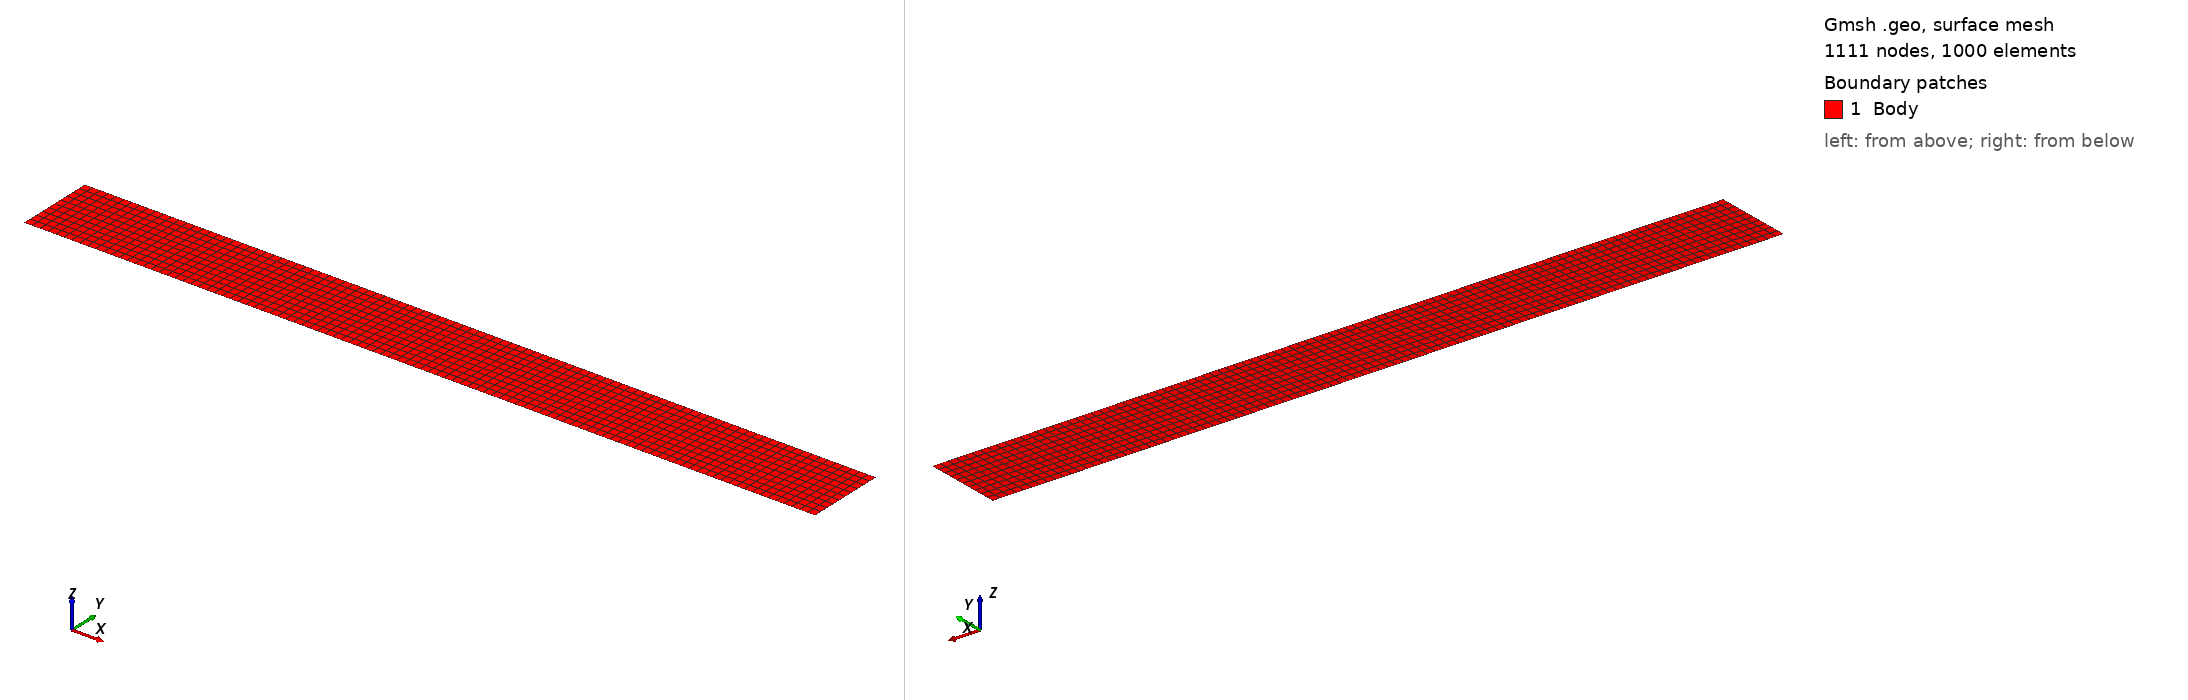

Gmsh geometry script, surface-meshed: 1111 nodes, 1000 surface elements. Boundary patches (legend numbers): 1 Body. Left view from above one corner, right view from below the opposite corner. Legend entries are the model's physical surfaces. The drawing asked Gmsh for element sizes between 1% and 20% of the model's largest extent; the script's own settings can give other sizes.

=== bar.geo (drawn) ===
// Mesh size
h  = 0.05;

h1 = h;
h2 = h;

// Dimensions of the bar
Lx = 10;
Ly = 1;

// ------------------------------------------
// Geometry
// ------------------------------------------

Point(101) = { 0.0, -Ly/2, 0.0, h1};
Point(102) = { Lx,  -Ly/2, 0.0, h2};

Point(103) = { Lx,  Ly/2., 0.0,  h2};
Point(104) = { 0.0, Ly/2., 0.0,  h1};

Line(201) = {101, 102};
Line(202) = {102, 103};
Line(203) = {103, 104};
Line(204) = {104, 101};

Line Loop(301) = {201, 202, 203, 204};
Plane Surface(301) = {301};

Transfinite Surface "*";
Recombine Surface "*";
Physical Surface("Body") = {301};

Physical Line("YBlocked") = {201, 203};
Physical Line("Right") = {202};
Physical Line("Left") = {204};
